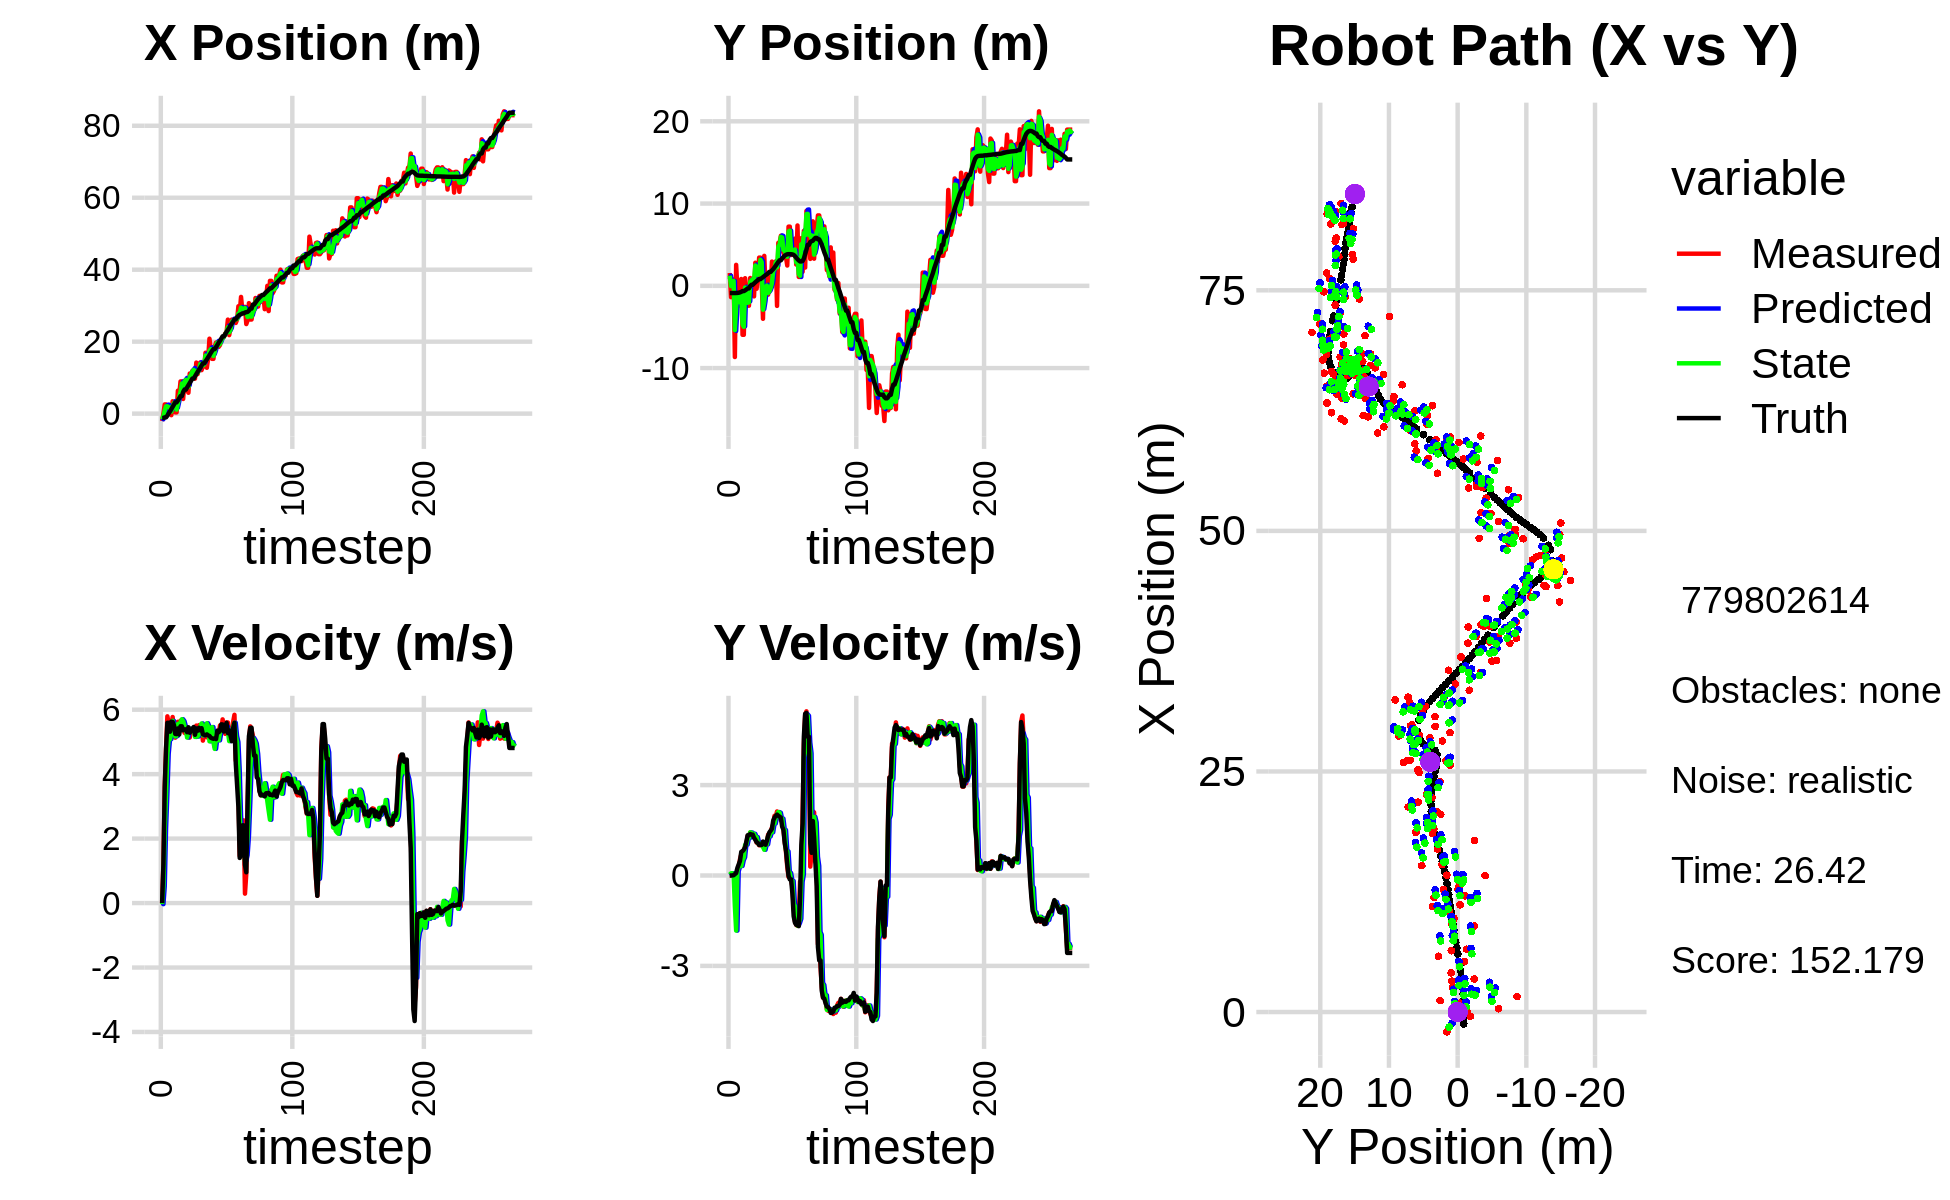

The table this chart was drawn from, first rows:
-2.060125410182168881e+00, 1.555844962856253622e+00, 0.000000000000000000e+00, 0.000000000000000000e+00, 0.000000000000000000e+00, 0.000000000000000000e+00, 0.000000000000000000e+00, 0.000000000000000000e+00, -1.138974752650636191e+00, 7.934206045872591595e-01, 0.000000000000000000e+00, 0.000000000000000000e+00, -1.230150818633604093e+00, -8.805621256059372737e-01, 0.000000000000000000e+00, 0.000000000000000000e+00, 0.000000000000000000e+00, -1.089351030714169610e-06
-2.060125410182168881e+00, 1.555844962856253622e+00, 0.000000000000000000e+00, 0.000000000000000000e+00, -1.138974752650636191e+00, 7.934206045872591595e-01, 0.000000000000000000e+00, 0.000000000000000000e+00, -1.562920719827685989e+00, 1.230135758972057181e+00, -3.380551532287738581e-02, 2.927316733397014592e-02, -1.230150818633604093e+00, -8.805621256059372737e-01, 0.000000000000000000e+00, 0.000000000000000000e+00, 0.000000000000000000e+00, -1.089351030714169610e-06
3.767895766120162027e-02, -1.378283227671708744e+00, 1.254999971626666877e+00, 2.434100506299644972e-04, -1.566301271359973768e+00, 1.233063075705454148e+00, -3.380551532287738581e-02, 2.927316733397014592e-02, -6.402535989679540851e-01, -3.690054578674706320e-02, 5.140240742247620398e-01, 7.200189796215673843e-02, -1.226858734808446760e+00, -8.805624504062686819e-01, 1.199999999999999956e+00, 0.000000000000000000e+00, 1.200000047683715820e+00, -1.939522335305809975e-04
2.560926795044486060e+00, 7.590028996500691738e-01, 3.630999909890972432e+00, 9.793351819940060345e-04, -5.888511915454779366e-01, -2.970035599053139075e-02, 5.140240742247620398e-01, 7.200189796215673843e-02, 8.594539829536425035e-01, 4.405039903719187855e-01, 2.313115726570796671e+00, 7.679085644901270657e-02, -1.039110779097904391e+00, -8.805626872128847760e-01, 3.600000000000000089e+00, 3.000000000000000062e-03, 3.599999904632568359e+00, -2.697150048334151506e-04
2.560926795044486060e+00, 7.590028996500691738e-01, 4.799969718911863303e+00, 1.710346701379461543e-02, 1.090765555610722082e+00, 4.481830760168200589e-01, 2.313115726570796671e+00, 7.679085644901270657e-02, 2.024212478471779875e+00, 5.902544467298456166e-01, 3.387694028368408716e+00, 3.459809465094251801e-02, -1.039110779097904391e+00, -8.805626872128847760e-01, 4.799999999999999822e+00, 8.999999999999999320e-03, 4.800000190734863281e+00, -3.563229693099856377e-03
1.609099984797575322e+00, -8.657713875244446911e+00, 5.793963366744031340e+00, 2.064530968430897812e-02, 2.362981881308620746e+00, 5.937142561949398933e-01, 3.387694028368408716e+00, 3.459809465094251801e-02, 2.047201324605354422e+00, -5.390124543127484458e+00, 4.628387890144344041e+00, -1.020584449430582463e+00, -5.633646247089716397e-01, -8.797912450169724785e-01, 5.592999999999999972e+00, 4.599999999999999922e-02, 5.592999935150146484e+00, -3.563229693099856377e-03
1.191628814065272435e+00, 2.546680504476992013e+00, 5.588615224528272307e+00, 6.560021319584490029e-02, 2.510040113619788738e+00, -5.492182988070542393e+00, 4.628387890144344041e+00, -1.020584449430582463e+00, 1.747713209897614917e+00, -2.541985781247047882e+00, 5.070281441525806621e+00, -1.828016561384101069e+00, 7.850015225812725927e-02, -8.756012379241344679e-01, 5.592999999999999972e+00, 8.100000000000000255e-02, 5.592999935150146484e+00, -1.173764839768409729e-02
9.227386419916173699e-01, -3.867129747610625889e-01, 5.220201187931252207e+00, 1.370577703871656006e-01, 2.254741354050195490e+00, -2.724787437385458144e+00, 5.070281441525806621e+00, -1.828016561384101069e+00, 1.738337063486143919e+00, -9.096176746240776101e-01, 5.084200604169265780e+00, 1.418893290421496811e-01, 6.149343252466195064e-01, -8.663235972608047675e-01, 5.317000000000000171e+00, 2.540000000000000036e-01, 5.322999954223632812e+00, -2.624923549592494965e-02
-4.378504754009543976e-01, -1.860931862954180893e+00, 5.463392066025509308e+00, 2.884272207175411773e-01, 2.246757123903070585e+00, -8.954287417198626420e-01, 5.084200604169265780e+00, 1.418893290421496811e-01, 5.360281231577512795e-01, -1.256247336643122381e+00, 5.288270469702295529e+00, 2.814750079784570369e-01, 1.236298919356769943e+00, -8.437282941290074056e-01, 5.628999999999999559e+00, 3.669999999999999929e-01, 5.639999866485595703e+00, -5.274373665452003479e-02
3.433630943646510669e+00, -2.411107108269458621e+00, 5.772872673810967470e+00, 5.392063197544549880e-01, 1.064855170127980699e+00, -1.228099835845276599e+00, 5.288270469702295529e+00, 2.814750079784570369e-01, 1.852077744915929802e+00, -2.018452896340678038e+00, 5.655285945831420413e+00, 4.360767239142440133e-01, 1.876984954451081045e+00, -7.994729730651568556e-01, 5.620000000000000107e+00, 4.829999999999999849e-01, 5.639999866485595703e+00, -9.313325583934783936e-02
3.203232348284020592e+00, 8.279022866947547410e-01, 5.297263199086095220e+00, 6.976036887965948452e-01, 2.417606339499071666e+00, -1.974845223949253548e+00, 5.655285945831420413e+00, 4.360767239142440133e-01, 2.922612497330621117e+00, -1.059534067696062065e+00, 5.486156477481149984e+00, 3.151080731191643336e-01, 2.506902098777123555e+00, -7.304333757993189957e-01, 5.524000000000000021e+00, 7.840000000000000302e-01, 5.578999996185302734e+00, -1.309378743171691895e-01
3.423370123755586358e-01, -5.955600784243843648e+00, 5.131339867412058275e+00, 8.043536211493470534e-01, 3.471228145078736116e+00, -1.028023260384145710e+00, 5.486156477481149984e+00, 3.151080731191643336e-01, 2.582610455116090886e+00, -4.684424283156175761e+00, 5.169895954588347387e+00, 5.133170325315287164e-01, 3.131020903893580787e+00, -6.410122368190790398e-01, 5.248999999999999666e+00, 8.070000000000000506e-01, 5.310999870300292969e+00, -1.554878503084182739e-01
3.423370123755586358e-01, -5.955600784243843648e+00, 5.209386815450621988e+00, 8.165877250864411740e-01, 3.099600050574925714e+00, -4.633092579903022923e+00, 5.169895954588347387e+00, 5.133170325315287164e-01, 1.113013303201363158e+00, -4.981374766444391256e+00, 5.186160184218488567e+00, 6.051704123327148466e-01, 3.131020903893580787e+00, -6.410122368190790398e-01, 5.240999999999999659e+00, 8.569999999999999840e-01, 5.310999870300292969e+00, -1.554878503084182739e-01
6.374396204879831274e+00, 9.231361287534444182e-01, 5.624569070507176249e+00, 9.664725788757402292e-01, 1.631629321623212059e+00, -4.920857725211119416e+00, 5.186160184218488567e+00, 6.051704123327148466e-01, 2.764114791646624880e+00, -2.147260398280748106e-01, 5.554618863710079957e+00, 1.013155473964810760e+00, 3.639272093823532561e+00, -5.579215145292075739e-01, 5.418000000000000149e+00, 9.330000000000000515e-01, 5.497000217437744141e+00, -1.701687127351760864e-01
5.232772589143968034e+00, -1.004095569499720897e+00, 5.317365643589082147e+00, 1.034170986159375083e+00, 3.319576678017632787e+00, -1.134104924315937346e-01, 5.554618863710079957e+00, 1.013155473964810760e+00, 4.707723573192911459e+00, -2.760905547808433780e-01, 5.470580303406953782e+00, 1.024103333849663233e+00, 4.266337752439498310e+00, -4.455328745298254289e-01, 5.230000000000000426e+00, 1.131000000000000005e+00, 5.350999832153320312e+00, -1.920912861824035645e-01
8.943338274857971726e+00, -2.419269071440612873e+00, 5.658160973501649593e+00, 1.315178913767810931e+00, 5.254781603533606571e+00, -1.736802213958770491e-01, 5.470580303406953782e+00, 1.024103333849663233e+00, 6.057138893673691626e+00, -2.063423758114601103e+00, 5.616996280765087945e+00, 1.230416168122643095e+00, 4.876275420556877016e+00, -3.163699964680979360e-01, 5.485999999999999766e+00, 1.334999999999999964e+00, 5.646999835968017578e+00, -2.283838838338851929e-01
8.943338274857971726e+00, -2.419269071440612873e+00, 5.658160973501649593e+00, 1.315178913767810931e+00, 6.618838521750200599e+00, -1.940382141302336771e+00, 5.616996280765087945e+00, 1.230416168122643095e+00, 8.356564501259658329e+00, -2.007014466318296719e+00, 5.703736888371376601e+00, 1.247439153461834760e+00, 4.876275420556877016e+00, -3.163699964680979360e-01, 5.485999999999999766e+00, 1.334999999999999964e+00, 5.646999835968017578e+00, -2.283838838338851929e-01
4.069288373110447665e+00, 9.479349394467562195e-01, 5.566438269400252103e+00, 1.425229400787751288e+00, 8.926938190096796788e+00, -1.882270550972113154e+00, 5.703736888371376601e+00, 1.247439153461834760e+00, 7.871855575149324658e+00, 4.788748843900114682e-01, 5.647185704384455107e+00, 1.432750424251342469e+00, 6.036370635164487020e+00, -3.168903434213490161e-02, 5.360000000000000320e+00, 1.379000000000000004e+00, 5.534999847412109375e+00, -2.506549954414367676e-01
9.108893514218422638e+00, 8.095770623486526762e-01, 5.282825320325247986e+00, 1.335423657938094921e+00, 8.436574145587769635e+00, 6.221499268151456929e-01, 5.647185704384455107e+00, 1.432750424251342469e+00, 8.880589363093868371e+00, 6.506085155096998918e-01, 5.496140244734665004e+00, 1.421746186563872083e+00, 6.652858138591049020e+00, 1.261899612179287478e-01, 5.389000000000000234e+00, 1.356999999999999984e+00, 5.558000087738037109e+00, -2.475989460945129395e-01
9.108893514218422638e+00, 8.095770623486526762e-01, 5.282825320325247986e+00, 1.335423657938094921e+00, 9.430203387567335227e+00, 7.927831341660871445e-01, 5.496140244734665004e+00, 1.421746186563872083e+00, 9.385636938491504822e+00, 8.048490858653591928e-01, 5.399625922338516126e+00, 1.344589923606084980e+00, 6.652858138591049020e+00, 1.261899612179287478e-01, 5.389000000000000234e+00, 1.356999999999999984e+00, 5.558000087738037109e+00, -2.475989460945129395e-01
6.528582156093170497e+00, -1.285362468642515132e+00, 5.213648571595820513e+00, 1.286377605060587515e+00, 9.925599530725357056e+00, 9.393080782259677353e-01, 5.399625922338516126e+00, 1.344589923606084980e+00, 7.413037701527443346e+00, 6.380866130195311792e-01, 5.135951843192239075e+00, 1.382557296776344646e+00, 7.272897124527282209e+00, 2.818092251144876936e-01, 5.301000000000000156e+00, 1.247000000000000108e+00, 5.445000171661376953e+00, -2.419012039899826050e-01
5.797593951357789877e+00, 2.806911601457724448e+00, 5.395861309109373671e+00, 1.237729470002699284e+00, 7.926632885846666809e+00, 7.763423426971656216e-01, 5.135951843192239075e+00, 1.382557296776344646e+00, 7.389066807246396529e+00, 2.467541266455901550e+00, 5.314757206486499186e+00, 1.277154829882279241e+00, 7.888257384592753496e+00, 4.294599437902361094e-01, 5.455000000000000071e+00, 1.187000000000000055e+00, 5.583000183105468750e+00, -2.254841774702072144e-01
1.114161670254617320e+01, -3.576907374794582317e-01, 5.136458432596867851e+00, 1.090777249958704731e+00, 7.920542527895046092e+00, 2.595256749444129429e+00, 5.314757206486499186e+00, 1.277154829882279241e+00, 1.023273466640116602e+01, 2.159826089789493864e+00, 5.411769242403705604e+00, 1.274431243800498326e+00, 8.509351134590835031e+00, 5.671800514981442110e-01, 5.285000000000000142e+00, 1.106999999999999984e+00, 5.400000095367431641e+00, -2.092512398958206177e-01
1.045324480590991634e+01, 1.165175810066440221e+00, 5.329530497779480847e+00, 1.080717757852046823e+00, 1.077391159064153570e+01, 2.287269214169543652e+00, 5.411769242403705604e+00, 1.274431243800498326e+00, 1.070631967569503473e+01, 1.335956223936769049e+00, 5.385097848132082810e+00, 1.074879181654442739e+00, 9.119771361610080618e+00, 6.936273710408220605e-01, 5.352000000000000313e+00, 1.078999999999999959e+00, 5.459000110626220703e+00, -2.000664025545120239e-01
1.189955508716995070e+01, 3.429621114441309349e+00, 5.302981341358589340e+00, 1.002993580558451781e+00, 1.124482946050824239e+01, 1.443444142102213279e+00, 5.385097848132082810e+00, 1.074879181654442739e+00, 1.170523231147679688e+01, 1.716697443816872282e+00, 5.385335996335470554e+00, 1.032742610501517388e+00, 9.735396743467996217e+00, 8.154686828494590589e-01, 5.400000000000000355e+00, 1.014000000000000012e+00, 5.493999958038330078e+00, -1.869295388460159302e-01
1.189955508716995070e+01, 3.429621114441309349e+00, 5.439559830368000171e+00, 1.028825718916252629e+00, 1.224376591111034429e+01, 1.819971704867024087e+00, 5.385335996335470554e+00, 1.032742610501517388e+00, 1.215092587388355838e+01, 3.164488522740311449e+00, 5.424746675430512255e+00, 1.050415859231084603e+00, 9.735396743467996217e+00, 8.154686828494590589e-01, 5.463000000000000078e+00, 1.012999999999999901e+00, 5.557000160217285156e+00, -1.869295388460159302e-01
9.721366107653059530e+00, 5.185109216788349462e-01, 5.298458102271615289e+00, 9.891614120996710113e-01, 1.269340054142660890e+01, 3.269530108663420087e+00, 5.424746675430512255e+00, 1.050415859231084603e+00, 1.054790472966837989e+01, 2.867255544094842179e+00, 5.155306188532312817e+00, 1.064642092588649502e+00, 1.035815751577204935e+01, 9.318142074153645815e-01, 5.221000000000000085e+00, 1.014999999999999902e+00, 5.318999767303466797e+00, -1.971629112958908081e-01
1.418105804935646752e+01, -4.007576213772109597e+00, 5.506216311298096855e+00, 1.099911070428794213e+00, 1.106343534852161170e+01, 2.973719753353706974e+00, 5.155306188532312817e+00, 1.064642092588649502e+00, 1.181562213797000460e+01, -2.908367212114781442e+00, 5.164621777523721313e+00, 9.450434493774234612e-01, 1.097598779196647989e+01, 1.050021900274974440e+00, 5.416999999999999815e+00, 1.127000000000000002e+00, 5.318999767303466797e+00, -1.971629112958908081e-01
1.098595225813477860e+01, 3.640352144009062041e+00, 5.362460303825809405e+00, 1.099406766994168283e+00, 1.233208431572237629e+01, -2.813862867177038929e+00, 5.164621777523721313e+00, 9.450434493774234612e-01, 1.139889518385395206e+01, -1.924158489866278465e+00, 5.168115834114886731e+00, 8.535483424663795615e-01, 1.159031236184331348e+01, 1.176170958649573883e+00, 5.347999999999999865e+00, 1.084000000000000075e+00, 5.455999851226806641e+00, -2.022169232368469238e-01
1.274889552660570224e+01, -4.999683852066141160e-02, 5.519944908474485601e+00, 1.039662620503862156e+00, 1.191570676726544065e+01, -1.838803655619640542e+00, 5.168115834114886731e+00, 8.535483424663795615e-01, 1.208953796399875280e+01, -3.391664127887272784e-01, 5.282684615290770935e+00, 1.045238066148231670e+00, 1.220633256483593065e+01, 1.298420562591149796e+00, 5.437999999999999723e+00, 1.020000000000000018e+00, 5.532999992370605469e+00, -1.861656308174133301e-01
1.421152067243303740e+01, 1.580921499831352106e+00, 5.424820985231787240e+00, 1.083670612173093240e+00, 1.261780642552782972e+01, -2.346426061739040891e-01, 5.282684615290770935e+00, 1.045238066148231670e+00, 1.376762338993430568e+01, 2.848988528855600499e-02, 5.477701848370450044e+00, 1.032999585201722192e+00, 1.272672021449485413e+01, 1.397406473491839662e+00, 5.360000000000000320e+00, 1.147000000000000020e+00, 5.480999946594238281e+00, -1.971662640571594238e-01
1.208007001905095734e+01, -1.076566085721305299e+00, 5.409154031681369545e+00, 1.353820905389426787e+00, 1.431539357477135077e+01, 1.317898438087282131e-01, 5.477701848370450044e+00, 1.032999585201722192e+00, 1.373620699502724030e+01, -8.783892978544713959e-01, 5.573469784593442000e+00, 1.295219560589173202e+00, 1.334351670741498275e+01, 1.532769097576740069e+00, 5.426000000000000156e+00, 1.312999999999999945e+00, 5.581999778747558594e+00, -2.452452778816223145e-01
1.310537368123090651e+01, -2.122599941302344417e-01, 5.039964917006861000e+00, 1.397016046739868900e+00, 1.429355397348658485e+01, -7.488673417955540312e-01, 5.573469784593442000e+00, 1.295219560589173202e+00, 1.338424673893877603e+01, -6.756555911147227311e-01, 5.202899024865377697e+00, 1.296669410152816670e+00, 1.395798814359294404e+01, 1.694374694268355519e+00, 5.233999999999999986e+00, 1.429999999999999938e+00, 5.426000118255615234e+00, -2.703989148139953613e-01
1.310537368123090651e+01, -2.122599941302344417e-01, 5.280881021147703080e+00, 1.463795016225769352e+00, 1.390453664142531309e+01, -5.459886500994410863e-01, 5.202899024865377697e+00, 1.296669410152816670e+00, 1.368326503286864515e+01, -2.634281724810275116e-01, 5.285441523761712723e+00, 1.450816600227721187e+00, 1.395798814359294404e+01, 1.694374694268355519e+00, 5.219000000000000306e+00, 1.487000000000000099e+00, 5.434999942779541016e+00, -2.703989148139953613e-01
1.692945277695414319e+01, 2.944769276987276196e+00, 5.245058734336553563e+00, 1.587374902915262842e+00, 1.421180918524481562e+01, -1.183465124582553929e-01, 5.285441523761712723e+00, 1.450816600227721187e+00, 1.612395862568267546e+01, 3.218529357000824986e-01, 5.485613364504478007e+00, 1.434033654769750310e+00, 1.455715310632507453e+01, 1.866438760697491928e+00, 5.208000000000000185e+00, 1.552000000000000046e+00, 5.434999942779541016e+00, -2.938788533210754395e-01
1.274202883292369926e+01, 2.037822744405608955e+00, 5.142681462341284870e+00, 1.698788444329691005e+00, 1.667251996213312282e+01, 4.652563011770575185e-01, 5.485613364504478007e+00, 1.434033654769750310e+00, 1.565833827726815208e+01, 1.793562260158219512e+00, 5.578848713689920302e+00, 1.702020970615891082e+00, 1.505945146151035097e+01, 2.023856534610848801e+00, 5.233999999999999986e+00, 1.820999999999999952e+00, 5.541999816894531250e+00, -3.190462589263916016e-01
1.531115120681579533e+01, 2.284869278470416099e+00, 5.519345049995245667e+00, 1.980738343346604369e+00, 1.621622314863714465e+01, 1.963764357219808687e+00, 5.578848713689920302e+00, 1.702020970615891082e+00, 1.557167855621864483e+01, 2.004774233001420658e+00, 5.472400467902613030e+00, 1.724019813442537519e+00, 1.566157472159292929e+01, 2.231139793132352889e+00, 5.201999999999999957e+00, 1.919000000000000039e+00, 5.545000076293945312e+00, -3.445566296577453613e-01
2.082255256220870621e+01, 2.971791340773006773e+00, 5.135938690511159699e+00, 1.959373664674792570e+00, 1.611891860300890755e+01, 2.177176214345674321e+00, 5.472400467902613030e+00, 1.724019813442537519e+00, 1.742678350525172704e+01, 2.847486512441388395e+00, 5.019062376196369080e+00, 1.946773968396177779e+00, 1.625952088857982147e+01, 2.450933589180839700e+00, 5.184999999999999609e+00, 1.977000000000000091e+00, 5.548999786376953125e+00, -3.644593060016632080e-01
1.783962500087963576e+01, -2.442189083028031948e+00, 5.399822102170835691e+00, 2.125259973507641842e+00, 1.792868974287136297e+01, 3.042163909281005996e+00, 5.019062376196369080e+00, 1.946773968396177779e+00, 1.791378761208883930e+01, 2.252959657862364740e+00, 5.210464898989503268e+00, 2.022644029945807720e+00, 1.685330331323630659e+01, 2.681307449341116644e+00, 5.131999999999999673e+00, 2.020000000000000018e+00, 5.514999866485595703e+00, -3.749593496322631836e-01
1.521752226390542262e+01, 5.223736657808550454e+00, 5.293675998459647758e+00, 2.053455166321958458e+00, 1.843483410198778927e+01, 2.455224060856945556e+00, 5.210464898989503268e+00, 2.022644029945807720e+00, 1.755147937681501347e+01, 4.783101783810156604e+00, 5.461529614606578598e+00, 2.103538749376352435e+00, 1.744191682388620279e+01, 2.911941662200512759e+00, 5.110999999999999766e+00, 1.981000000000000094e+00, 5.480999946594238281e+00, -3.700383007526397705e-01
1.521752226390542262e+01, 5.223736657808550454e+00, 5.044897327724279457e+00, 1.908991233311924329e+00, 1.809763233827566964e+01, 4.993455658747791404e+00, 5.461529614606578598e+00, 2.103538749376352435e+00, 1.602600506386406920e+01, 5.028476503181217083e+00, 4.994709622987558717e+00, 2.081637398439989184e+00, 1.793070924346746864e+01, 3.099859609367242808e+00, 5.097000000000000419e+00, 1.953000000000000069e+00, 5.459000110626220703e+00, -3.617485165596008301e-01
1.866053539557496777e+01, 6.086064948305858202e+00, 4.847553398838904570e+00, 1.834316209081162885e+00, 1.652547602616282418e+01, 5.236640243025216357e+00, 4.994709622987558717e+00, 2.081637398439989184e+00, 1.712483803688827422e+01, 5.943928782381893150e+00, 4.784236354693420346e+00, 1.875084390271202883e+00, 1.793070924346746864e+01, 3.099859609367242808e+00, 5.110000000000000320e+00, 1.921000000000000041e+00, 5.381999969482421875e+00, -3.617485165596008301e-01
1.974642872876504640e+01, 4.343498482359453128e+00, 5.075718536511955925e+00, 1.798696417733230080e+00, 1.760326167235761474e+01, 6.131437221409013816e+00, 4.784236354693420346e+00, 1.875084390271202883e+00, 1.914018620856704445e+01, 5.876591196132883610e+00, 5.124647253557040649e+00, 1.887537974665032925e+00, 1.851557672062354243e+01, 3.316621913226107221e+00, 5.088000000000000078e+00, 1.620999999999999996e+00, 5.340000152587890625e+00, -3.405650556087493896e-01
1.985020446770634805e+01, 4.034687056746435019e+00, 5.192300457168281369e+00, 1.536958213276582441e+00, 1.965265093392275020e+01, 6.065344993599387280e+00, 5.124647253557040649e+00, 1.887537974665032925e+00, 1.969941397915559733e+01, 4.351807930692748627e+00, 5.140635787417012104e+00, 1.535887660729648330e+00, 1.909842431591403411e+01, 3.510399951969043197e+00, 5.350999999999999979e+00, 1.520000000000000018e+00, 5.563000202178955078e+00, -2.877896428108215332e-01
1.854387748303604511e+01, 3.657497679317195605e+00, 5.247703360122492278e+00, 1.139521046345199240e+00, 2.021347755789729916e+01, 4.505396696765713749e+00, 5.140635787417012104e+00, 1.535887660729648330e+00, 1.905879959670849644e+01, 4.391267564261142731e+00, 5.049029857271124300e+00, 1.509140080352068480e+00, 1.971213471905579340e+01, 3.672208918959005697e+00, 5.299999999999999822e+00, 1.074999999999999956e+00, 5.407999992370605469e+00, -2.138270288705825806e-01
1.904695022123449633e+01, 3.465852095798733767e+00, 5.511167030860970151e+00, 7.793547254557717796e-01, 1.956370258243561011e+01, 4.542181572296349223e+00, 5.049029857271124300e+00, 1.509140080352068480e+00, 1.937101407736871650e+01, 3.625215577086143171e+00, 5.288380863260040421e+00, 8.395031282036324871e-01, 2.022038781668838681e+01, 3.767520560402257690e+00, 5.341999999999999638e+00, 8.399999999999999689e-01, 5.407999992370605469e+00, -1.404822319746017456e-01
2.055425804900125186e+01, 2.466070070097982292e+00, 5.380244165633666142e+00, 2.889928052502913070e-01, 1.989985216369472099e+01, 3.709165889906506308e+00, 5.288380863260040421e+00, 8.395031282036324871e-01, 2.036838228461500577e+01, 3.538454045149881821e+00, 5.395143860489308274e+00, 7.999959950840108691e-01, 2.085542333193725639e+01, 3.833495750652856415e+00, 5.544999999999999929e+00, 3.760000000000000009e-01, 5.558000087738037109e+00, -5.366212874650955200e-02
2.130996365845086871e+01, 7.192187919828803011e+00, 5.699791877727668599e+00, -4.868650955133977526e-02, 2.090789667066393775e+01, 3.618453644658282897e+00, 5.395143860489308274e+00, 7.999959950840108691e-01, 2.098589391055522668e+01, 6.602980870736473662e+00, 5.499801442592584522e+00, 1.080153560449663708e-01, 2.147943818617899936e+01, 3.848825111205849581e+00, 5.541000000000000369e+00, -8.000000000000000167e-03, 5.540999889373779297e+00, 8.541597053408622742e-03
2.130996365845086871e+01, 7.192187919828803011e+00, 5.457801079525196108e+00, -4.661947139262054979e-02, 2.153587405481448513e+01, 6.613782406340970255e+00, 5.499801442592584522e+00, 1.080153560449663708e-01, 2.137302561020078073e+01, 6.697478035918114081e+00, 5.457355890140559218e+00, 8.543907748578155603e-02, 2.147943818617899936e+01, 3.848825111205849581e+00, 5.323000000000000398e+00, -1.290000000000000036e-01, 5.324999809265136719e+00, 8.541597053408622742e-03
2.227584864243686980e+01, 3.746694117287283632e+00, 5.250411564227206007e+00, -1.291544950251414803e-01, 2.191876119921483834e+01, 6.706021943666692131e+00, 5.457355890140559218e+00, 8.543907748578155603e-02, 2.204000180531610553e+01, 4.219362949952641273e+00, 5.340864676863291471e+00, -1.571322557544797272e-01, 2.210300958154000028e+01, 3.837558879866433070e+00, 5.400000000000000355e+00, -1.260000000000000009e-01, 5.401999950408935547e+00, 2.459396794438362122e-02
2.258780585283302855e+01, 4.531561985365539336e+00, 5.604823298223644557e+00, -3.696565334953279547e-01, 2.257408827300243459e+01, 4.203649724377193309e+00, 5.340864676863291471e+00, -1.571322557544797272e-01, 2.261578239028482784e+01, 4.252980821353459007e+00, 5.481045500276311877e+00, -1.817418273363821390e-01, 2.271956002732920155e+01, 3.818272246539349268e+00, 5.594000000000000306e+00, -5.959999999999999742e-01, 5.625999927520751953e+00, 6.585790961980819702e-02
2.612316215080893755e+01, 4.313373699353654445e+00, 5.604174133152342918e+00, -1.035293164967630242e+00, 2.316388694031245876e+01, 4.234806638619820873e+00, 5.481045500276311877e+00, -1.817418273363821390e-01, 2.397205428304610564e+01, 4.283355441601856661e+00, 5.318004530011966935e+00, -9.429012063138625388e-01, 2.325067079077601662e+01, 3.760174885165204817e+00, 5.272999999999999687e+00, -1.350000000000000089e+00, 5.442999839782714844e+00, 1.826765686273574829e-01
2.181026542229726317e+01, 5.733999862558611937e+00, 5.226470453274618677e+00, -1.523528820681645080e+00, 2.450385473604730180e+01, 4.189065320970470019e+00, 5.318004530011966935e+00, -9.429012063138625388e-01, 2.261477479387640344e+01, 4.415062895278745181e+00, 5.024007295438146947e+00, -1.019145587113446938e+00, 2.386153161591034078e+01, 3.613246574187527482e+00, 5.357999999999999652e+00, -1.564000000000000057e+00, 5.580999851226806641e+00, 2.836427390575408936e-01
2.393072587248504490e+01, 2.587290181215401663e+00, 5.205108703366868816e+00, -1.638807484540321546e+00, 2.311717552342021875e+01, 4.313148336567400598e+00, 5.024007295438146947e+00, -1.019145587113446938e+00, 2.332401865032213806e+01, 2.852840476403064152e+00, 5.043004152077677382e+00, -1.602438839211676402e+00, 2.447274911443295053e+01, 3.427158966176047983e+00, 5.200999999999999623e+00, -1.635000000000000009e+00, 5.452000141143798828e+00, 3.050206899642944336e-01
2.613739419035971423e+01, 7.334085120257806345e+00, 5.127375587814453795e+00, -1.671666814673342660e+00, 2.382831906552990731e+01, 2.692596592481896423e+00, 5.043004152077677382e+00, -1.602438839211676402e+00, 2.544754972874823196e+01, 3.353890326437596769e+00, 5.299209865284335130e+00, -1.664782408807535807e+00, 2.506223523665111230e+01, 3.237570895705193852e+00, 5.022999999999999687e+00, -1.637000000000000011e+00, 5.282999992370605469e+00, 3.151611983776092529e-01
2.564488611390184403e+01, 1.080481900515245508e+00, 5.620212334811349741e+00, -1.515669972755517625e+00, 2.597747071527666662e+01, 3.187412085556843078e+00, 5.299209865284335130e+00, -1.664782408807535807e+00, 2.585050476992124757e+01, 1.421256621124609820e+00, 5.464097697624721306e+00, -1.569965055124090458e+00, 2.555978620049505778e+01, 3.081840410340567438e+00, 5.429000000000000270e+00, -1.681000000000000050e+00, 5.683000087738037109e+00, 2.634153962135314941e-01
2.564488611390184403e+01, 1.080481900515245508e+00, 5.841543166281838673e+00, -2.009875215190928266e-01, 2.639691453968372059e+01, 1.264260115612200863e+00, 5.464097697624721306e+00, -1.569965055124090458e+00, 2.591876179928573620e+01, 1.220469184909485749e+00, 5.593846594609399148e+00, -1.435000673679600602e+00, 2.620232617885722348e+01, 2.962653531181438371e+00, 5.594999999999999751e+00, -7.520000000000000018e-01, 5.644999980926513672e+00, 3.439301252365112305e-02
2.519581508651882018e+01, 5.791904344296906260e+00, 4.421383515378234819e+00, -1.521246850610657175e-01, 2.647814645874667505e+01, 1.076969117541525689e+00, 5.593846594609399148e+00, -1.435000673679600602e+00, 2.624544300247634609e+01, 5.058898089474866744e+00, 5.178332652489446630e+00, -2.068314997603957206e-01, 2.620232617885722348e+01, 2.962653531181438371e+00, 4.328000000000000291e+00, 1.014000000000000012e+00, 4.445000171661376953e+00, 3.439301252365112305e-02
2.612520521914471061e+01, 1.705107584053213943e+00, 4.943870496205309273e+00, 1.934845130435118410e+00, 2.676327626772529200e+01, 5.038214939498827150e+00, 5.178332652489446630e+00, -2.068314997603957206e-01, 2.629073884441648801e+01, 4.537543329914414336e+00, 4.995697835377400864e+00, 4.208671771285191210e-02, 2.676419103160059265e+01, 3.026737346989010646e+00, 3.661000000000000032e+00, 1.719999999999999973e+00, 5.244999885559082031e+00, -3.730380833148956299e-01
2.984048259299325423e+01, 6.680209531228241460e+00, 3.507555289795922793e+00, 4.351319271764044316e+00, 2.679030862795422863e+01, 4.541752001685699369e+00, 4.995697835377400864e+00, 4.208671771285191210e-02, 2.780062227427918486e+01, 6.424607094712836641e+00, 4.117242440072645060e+00, 3.930171744795120770e+00, 2.719788014929944353e+01, 3.315373554151537228e+00, 2.979999999999999982e+00, 4.618000000000000327e+00, 5.495999813079833984e+00, -8.923529386520385742e-01
2.816925847577579844e+01, 2.216769709006770839e+00, 1.464419622623264194e+00, 5.335687779888274029e+00, 2.821234651828644857e+01, 6.817624269192348763e+00, 4.117242440072645060e+00, 3.930171744795120770e+00, 2.786258630733005148e+01, 6.147951466138926513e+00, 2.713562018200233794e+00, 4.124955270808355223e+00, 2.747356736656585596e+01, 3.878857269180086220e+00, 1.399999999999999911e+00, 5.365000000000000213e+00, 5.545000076293945312e+00, -1.302934527397155762e+00
... 209 more rows
